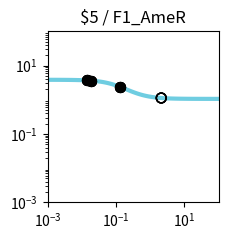

This figure's Python source: (Note: this script raises an exception after producing the figure.)
import matplotlib.pyplot as plt
import matplotlib.ticker as ticker
import numpy as np

fig, ax = plt.subplots(figsize=(2.5,2.5))

plt.xlim(1.000000e-03, 1.000000e+02)
plt.ylim(1.000000e-03, 1.000000e+02)

x = np.array([1.000000e-03,1.122018e-03,1.258925e-03,1.412538e-03,1.584893e-03,1.778279e-03,1.995262e-03,2.238721e-03,2.511886e-03,2.818383e-03,3.162278e-03,3.548134e-03,3.981072e-03,4.466836e-03,5.011872e-03,5.623413e-03,6.309573e-03,7.079458e-03,7.943282e-03,8.912509e-03,1.000000e-02,1.122018e-02,1.258925e-02,1.412538e-02,1.584893e-02,1.778279e-02,1.995262e-02,2.238721e-02,2.511886e-02,2.818383e-02,3.162278e-02,3.548134e-02,3.981072e-02,4.466836e-02,5.011872e-02,5.623413e-02,6.309573e-02,7.079458e-02,7.943282e-02,8.912509e-02,1.000000e-01,1.122018e-01,1.258925e-01,1.412538e-01,1.584893e-01,1.778279e-01,1.995262e-01,2.238721e-01,2.511886e-01,2.818383e-01,3.162278e-01,3.548134e-01,3.981072e-01,4.466836e-01,5.011872e-01,5.623413e-01,6.309573e-01,7.079458e-01,7.943282e-01,8.912509e-01,1.000000e+00,1.122018e+00,1.258925e+00,1.412538e+00,1.584893e+00,1.778279e+00,1.995262e+00,2.238721e+00,2.511886e+00,2.818383e+00,3.162278e+00,3.548134e+00,3.981072e+00,4.466836e+00,5.011872e+00,5.623413e+00,6.309573e+00,7.079458e+00,7.943282e+00,8.912509e+00,1.000000e+01,1.122018e+01,1.258925e+01,1.412538e+01,1.584893e+01,1.778279e+01,1.995262e+01,2.238721e+01,2.511886e+01,2.818383e+01,3.162278e+01,3.548134e+01,3.981072e+01,4.466836e+01,5.011872e+01,5.623413e+01,6.309573e+01,7.079458e+01,7.943282e+01,8.912509e+01,1.000000e+02,])
y = np.array([3.829780e+00,3.828935e+00,3.827954e+00,3.826814e+00,3.825490e+00,3.823953e+00,3.822169e+00,3.820098e+00,3.817695e+00,3.814908e+00,3.811676e+00,3.807928e+00,3.803585e+00,3.798555e+00,3.792732e+00,3.785995e+00,3.778207e+00,3.769210e+00,3.758829e+00,3.746863e+00,3.733088e+00,3.717254e+00,3.699085e+00,3.678278e+00,3.654504e+00,3.627409e+00,3.596620e+00,3.561751e+00,3.522410e+00,3.478213e+00,3.428798e+00,3.373844e+00,3.313093e+00,3.246375e+00,3.173632e+00,3.094942e+00,3.010541e+00,2.920839e+00,2.826423e+00,2.728057e+00,2.626661e+00,2.523279e+00,2.419047e+00,2.315136e+00,2.212701e+00,2.112836e+00,2.016521e+00,1.924593e+00,1.837722e+00,1.756398e+00,1.680933e+00,1.611477e+00,1.548030e+00,1.490469e+00,1.438573e+00,1.392048e+00,1.350547e+00,1.313695e+00,1.281101e+00,1.252374e+00,1.227136e+00,1.205023e+00,1.185695e+00,1.168836e+00,1.154158e+00,1.141399e+00,1.130324e+00,1.120721e+00,1.112405e+00,1.105208e+00,1.098986e+00,1.093609e+00,1.088966e+00,1.084959e+00,1.081502e+00,1.078520e+00,1.075949e+00,1.073734e+00,1.071825e+00,1.070180e+00,1.068763e+00,1.067543e+00,1.066493e+00,1.065588e+00,1.064809e+00,1.064139e+00,1.063562e+00,1.063065e+00,1.062638e+00,1.062270e+00,1.061953e+00,1.061681e+00,1.061446e+00,1.061244e+00,1.061071e+00,1.060921e+00,1.060793e+00,1.060682e+00,1.060587e+00,1.060505e+00,1.060434e+00,])
c = "#6fcde1"

hi_x = np.array([1.314552e-01,1.314552e-01,1.841508e-02,1.841508e-02,1.424330e-02,1.424330e-02,1.314552e-01,1.314552e-01,1.841508e-02,1.841508e-02,1.424330e-02,1.424330e-02,])
hi_y = np.array([2.379922e+00,2.379922e+00,3.618473e+00,3.618473e+00,3.676665e+00,3.676665e+00,2.379922e+00,2.379922e+00,3.618473e+00,3.618473e+00,3.676665e+00,3.676665e+00,])
lo_x = np.array([2.103395e+00,2.103395e+00,2.103395e+00,2.103395e+00,])
lo_y = np.array([1.125751e+00,1.125751e+00,1.125751e+00,1.125751e+00,])

plt.loglog(x,y,lw=3,color=c)
plt.scatter(hi_x,hi_y,marker='o',s=50,color='black',zorder=10)
plt.scatter(lo_x,lo_y,marker='o',s=50,edgecolors='black',color='none',zorder=10)

plt.title("$5 / F1_AmeR")

ax.xaxis.set_major_locator(ticker.LogLocator(numticks=3))
ax.yaxis.set_major_locator(ticker.LogLocator(numticks=3))

ax.set_aspect('equal')
plt.tight_layout()

plt.savefig("/home/user/output/response_plot_$5_F1_AmeR.png", bbox_inches='tight')
